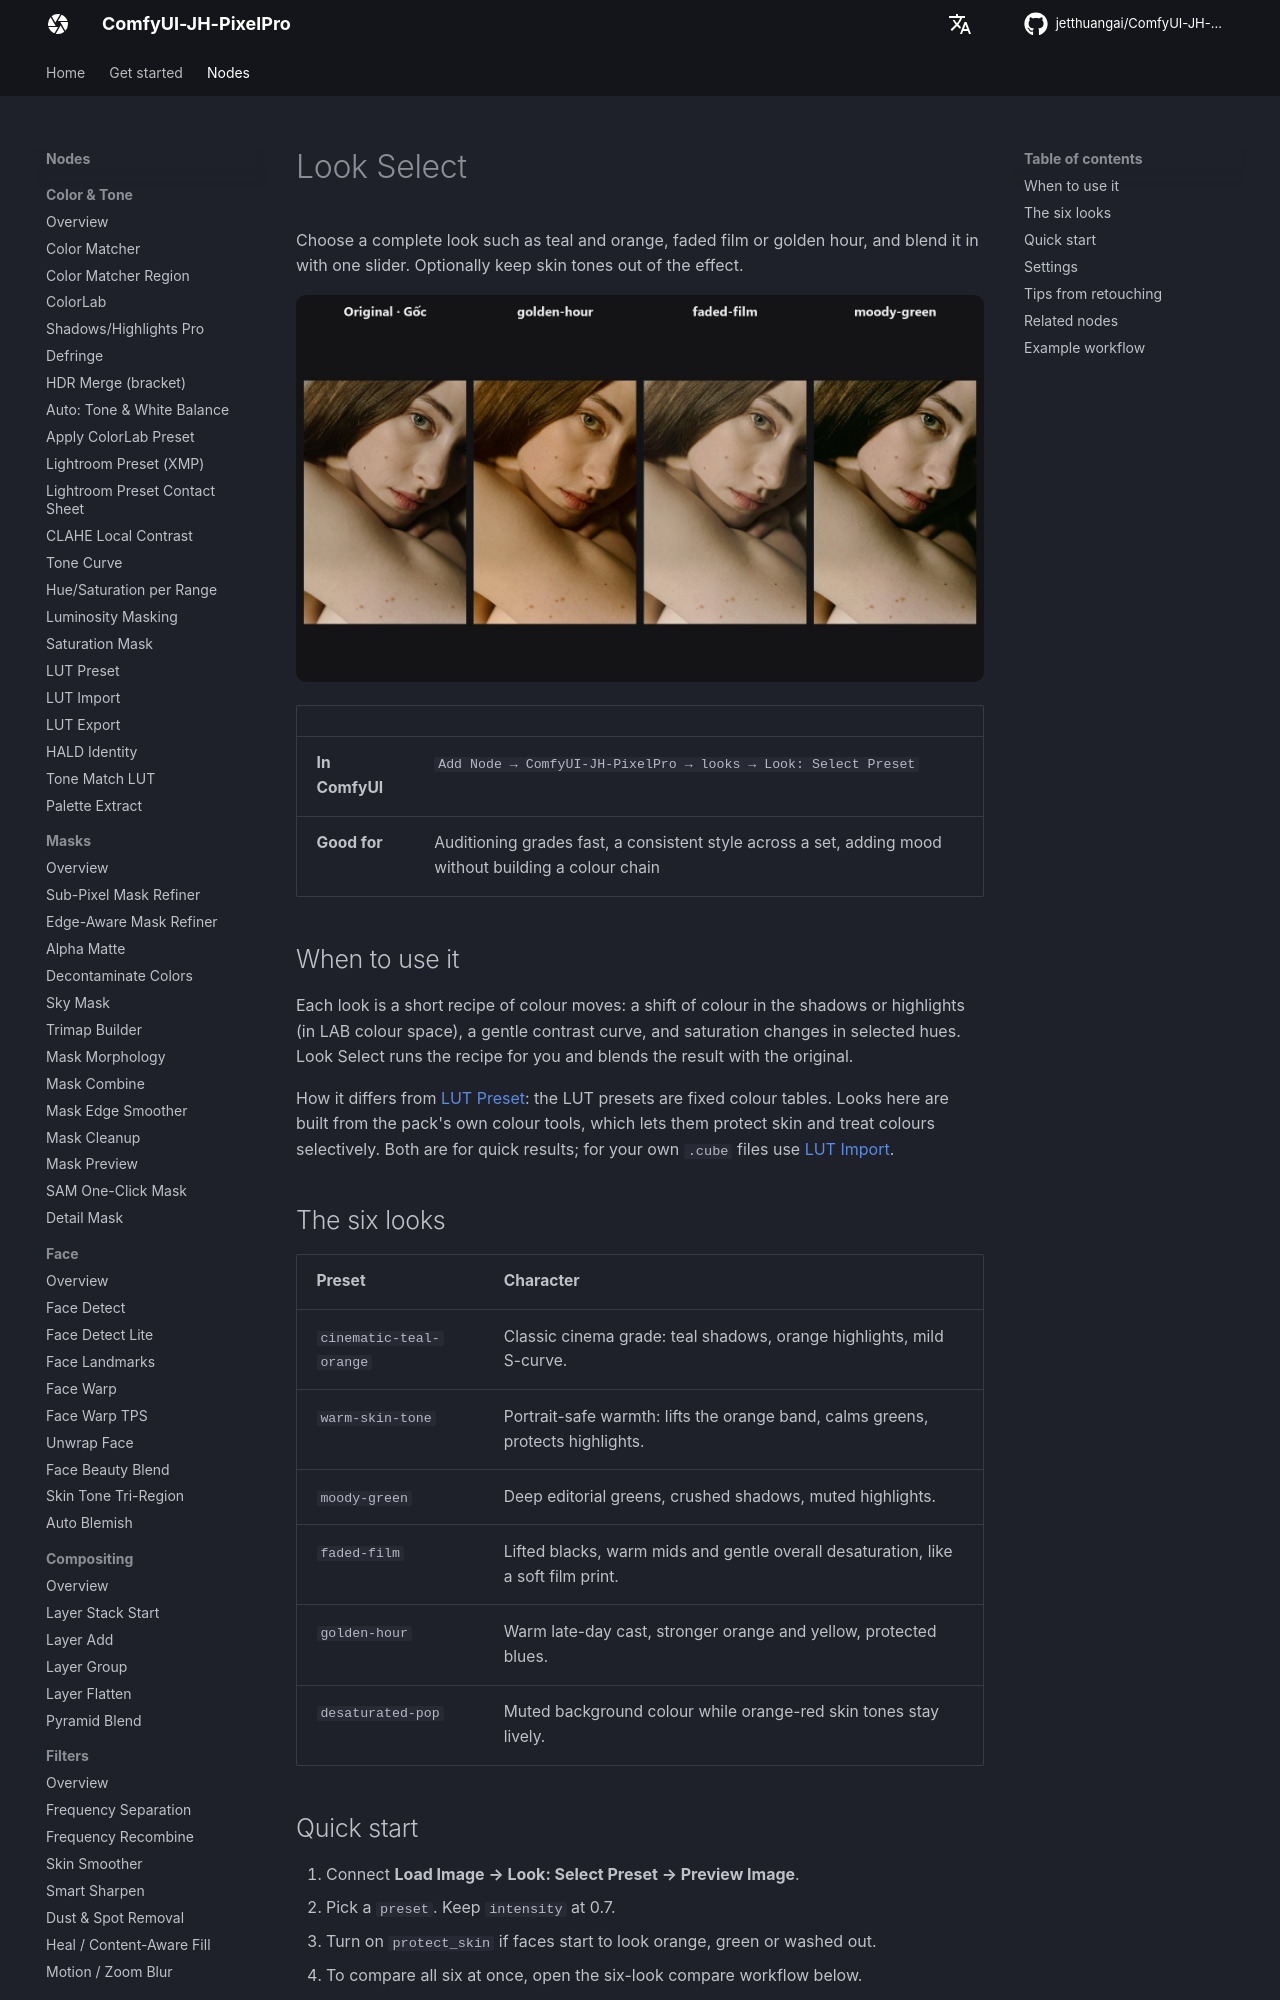

repository: jetthuangai/ComfyUI-JH-PixelPro · page: nodes/look-select/index.html · generator: mkdocs

---
title: Look Select
description: Apply a finished creative colour look from a dropdown, with optional skin protection.
---

# Look Select

Choose a complete look such as teal and orange, faded film or golden hour, and blend it in with one slider. Optionally keep skin tones out of the effect.

![Look Select — before / after](../assets/nodes/look-select.jpg)

| | |
|---|---|
| **In ComfyUI** | `Add Node → ComfyUI-JH-PixelPro → looks → Look: Select Preset` |
| **Good for** | Auditioning grades fast, a consistent style across a set, adding mood without building a colour chain |

## When to use it

Each look is a short recipe of colour moves: a shift of colour in the shadows or highlights (in LAB colour space), a gentle contrast curve, and saturation changes in selected hues. Look Select runs the recipe for you and blends the result with the original.

How it differs from [LUT Preset](lut-preset.md): the LUT presets are fixed colour tables. Looks here are built from the pack's own colour tools, which lets them protect skin and treat colours selectively. Both are for quick results; for your own `.cube` files use [LUT Import](lut-import.md).

## The six looks

| Preset | Character |
|---|---|
| `cinematic-teal-orange` | Classic cinema grade: teal shadows, orange highlights, mild S-curve. |
| `warm-skin-tone` | Portrait-safe warmth: lifts the orange band, calms greens, protects highlights. |
| `moody-green` | Deep editorial greens, crushed shadows, muted highlights. |
| `faded-film` | Lifted blacks, warm mids and gentle overall desaturation, like a soft film print. |
| `golden-hour` | Warm late-day cast, stronger orange and yellow, protected blues. |
| `desaturated-pop` | Muted background colour while orange-red skin tones stay lively. |

## Quick start

1. Connect **Load Image → Look: Select Preset → Preview Image**.
2. Pick a `preset`. Keep `intensity` at 0.7.
3. Turn on `protect_skin` if faces start to look orange, green or washed out.
4. To compare all six at once, open the six-look compare workflow below.

## Settings

| Setting | Default | What it does | Tip |
|---|---|---|---|
| `preset` | `cinematic-teal-orange` | The look to apply. | See the table above. |
| `intensity` | 0.70 | Mix between original (0) and full look (1). At 0 the image is returned unchanged. | 0.4 to 0.7 for natural results; 1.0 for a stylised look. |
| `protect_skin` | off | Reduces each step of the look on skin-coloured pixels. | Try it with `cinematic-teal-orange`, `golden-hour` and `moody-green`. |

**Output:** `image` — the graded image.
